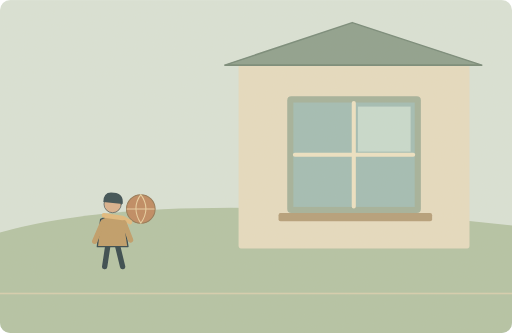
t = 0.00 s
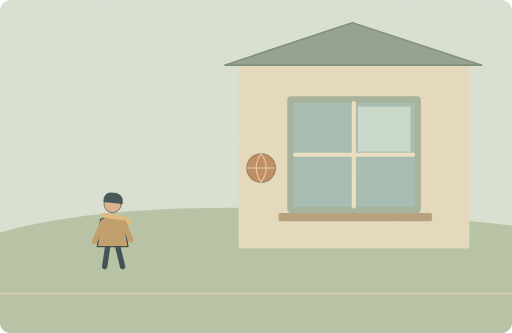
t = 1.75 s
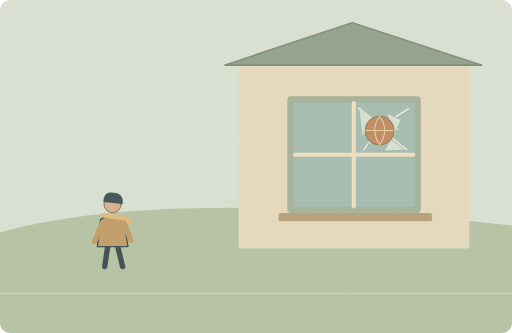
t = 3.10 s
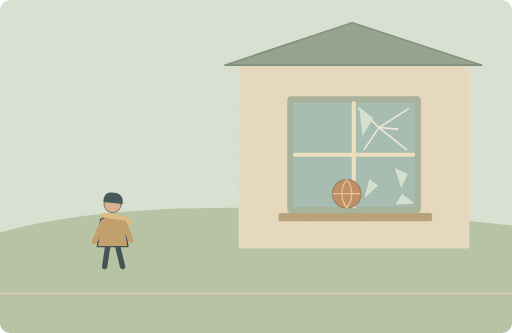
t = 4.90 s
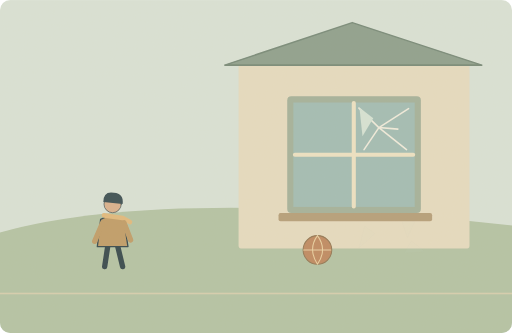
t = 6.75 s
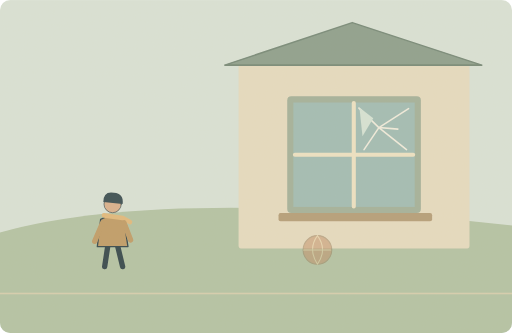
t = 8.35 s

The animated SVG that drew these frames (rendered in a browser with its animation timeline set to each time). Animation: 10 SMIL elements (animate=6,animateTransform=4); one cycle of 10.00 s, repeats indefinitely.

<svg xmlns="http://www.w3.org/2000/svg" width="1000" height="650" viewBox="0 0 1000 650" role="img" aria-labelledby="title desc"><title id="title">单词小故事</title><desc id="desc">The ball hit the window and shattered the glass.</desc><metadata>{"wordId": "glass", "dailyExample": "The ball hit the window and shattered the glass.", "source": "https://github.com/go1app/word-atlas/blob/main/public/atlas/entries/0.json", "attribution": "Word Atlas contributors — CC BY 4.0", "license": "https://creativecommons.org/licenses/by/4.0/", "changes": "New original vector animation interpreting the daily example.", "durationSeconds": 10}</metadata><defs><clipPath id="frame"><rect width="1000" height="650" rx="20"/></clipPath><filter id="paper"><feTurbulence type="fractalNoise" baseFrequency=".74" numOctaves="3" stitchTiles="stitch"/><feColorMatrix type="saturate" values="0"/><feComponentTransfer><feFuncA type="linear" slope=".065"/></feComponentTransfer><feBlend in="SourceGraphic" mode="soft-light"/></filter><filter id="glow" x="-100%" y="-100%" width="300%" height="300%"><feGaussianBlur stdDeviation="8"/></filter></defs><g clip-path="url(#frame)"><rect x="0" y="0" width="1000" height="650" rx="0" fill="#d9e3d9" /><path d="M0 454Q316 365 1000 440V650H0Z" fill="#b2c3a5" stroke="none" stroke-width="2" stroke-linecap="round" stroke-linejoin="round" /><rect x="466" y="117" width="451" height="368" rx="5" fill="#e6dcc2" /><path d="M439 127L688 44 941 127Z" fill="#8a9e8c" stroke="#718676" stroke-width="3" stroke-linecap="round" stroke-linejoin="round" /><rect x="561" y="188" width="261" height="228" rx="8" fill="#a1b09a" /><rect x="573" y="200" width="237" height="204" rx="0" fill="#9fbcb5" /><path d="M691 201V403M576 302H807" fill="none" stroke="#eee3c5" stroke-width="8" stroke-linecap="round" stroke-linejoin="round" /><g><animate attributeName="opacity" values="1;1;0;0;1" keyTimes="0;.29;.3;.94;1" dur="10s" repeatCount="indefinite"/><rect x="699" y="208" width="103" height="88" rx="0" fill="#c6dbd0" /></g><g><animate attributeName="opacity" values="0;0;1;1;0;0" keyTimes="0;.29;.3;.88;.93;1" dur="10s" repeatCount="indefinite"/><path d="M701 211L740 249 711 292M798 212L740 249 794 292M740 249L777 252" fill="none" stroke="#f2eee0" stroke-width="3" stroke-linecap="round" stroke-linejoin="round" /><path d="M702 210L729 231 708 266Z" fill="#d5e5d8" stroke="none" stroke-width="2" stroke-linecap="round" stroke-linejoin="round" /></g><g><animate attributeName="opacity" values="0;0;1;1;0;0" keyTimes="0;.3;.31;.55;.68;1" dur="10s" repeatCount="indefinite"/><animateTransform attributeName="transform" type="translate" values="0 0;0 0;-18 205;-18 205;0 0;0 0" keyTimes="0;.3;.65;.88;.94;1" dur="10s" repeatCount="indefinite"/><path d="M731 237L750 251 720 278Z" fill="#d3e3d6" stroke="#8aa69c" stroke-width="1" stroke-linecap="round" stroke-linejoin="round" /></g><g><animate attributeName="opacity" values="0;0;1;1;0;0" keyTimes="0;.3;.31;.55;.68;1" dur="10s" repeatCount="indefinite"/><animateTransform attributeName="transform" type="translate" values="0 0;0 0;27 205;27 205;0 0;0 0" keyTimes="0;.3;.65;.88;.94;1" dur="10s" repeatCount="indefinite"/><path d="M755 215L783 228 769 258Z" fill="#d3e3d6" stroke="#8aa69c" stroke-width="1" stroke-linecap="round" stroke-linejoin="round" /></g><g><animate attributeName="opacity" values="0;0;1;1;0;0" keyTimes="0;.3;.31;.55;.68;1" dur="10s" repeatCount="indefinite"/><animateTransform attributeName="transform" type="translate" values="0 0;0 0;41 205;41 205;0 0;0 0" keyTimes="0;.3;.65;.88;.94;1" dur="10s" repeatCount="indefinite"/><path d="M763 266L790 287 749 289Z" fill="#d3e3d6" stroke="#8aa69c" stroke-width="1" stroke-linecap="round" stroke-linejoin="round" /></g><g><animateTransform attributeName="transform" type="translate" values="-470 160;-470 160;0 0;-125 240;-125 240;-470 160;-470 160" keyTimes="0;.05;.3;.65;.86;.93;1" dur="10s" repeatCount="indefinite"/><animate attributeName="opacity" values="1;1;1;1;0;0;1" keyTimes="0;.05;.3;.8;.87;.96;1" dur="10s" repeatCount="indefinite"/><circle cx="745" cy="248" r="28" fill="#bd865e" stroke="#8e7350" stroke-width="2"/><path d="M718 248H771M745 220Q726 246 745 276M745 220Q765 247 745 276" fill="none" stroke="#ead1a1" stroke-width="2" stroke-linecap="round" stroke-linejoin="round" /></g><rect x="544" y="416" width="300" height="16" rx="4" fill="#b39c77" /><path d="M0 573H1000" fill="none" stroke="#d6cfaf" stroke-width="3" stroke-linecap="round" stroke-linejoin="round" /><g transform="translate(220 440) scale(1.3)" stroke="#2c4148" stroke-linecap="round" stroke-linejoin="round"><path d="M-7 29L-12 62M7 29L15 62" fill="none" stroke="#2c4148" stroke-width="8" stroke-linecap="round" stroke-linejoin="round" /><path d="M-18 -9Q0 -20 17 -8L23 32H-23Z" fill="#be9a65" stroke="#2c4148" stroke-width="2" stroke-linecap="round" stroke-linejoin="round" /><circle cx="0" cy="-32" r="13" fill="#d9af8c" /><path d="M-14 -35Q-14 -52 2 -49Q17 -48 15 -32Z" fill="#32474e" stroke="none" stroke-width="2" stroke-linecap="round" stroke-linejoin="round" /><path d="M-13 -15L15 -11 26 -5" fill="none" stroke="#e1b97b" stroke-width="7" stroke-linecap="round" stroke-linejoin="round" /><path d="M-15 -4L-27 24M17 -4L27 22" fill="none" stroke="#be9a65" stroke-width="8" stroke-linecap="round" stroke-linejoin="round" /></g><rect width="1000" height="650" fill="#ddc8a0" opacity=".14" filter="url(#paper)" pointer-events="none"/></g></svg>
